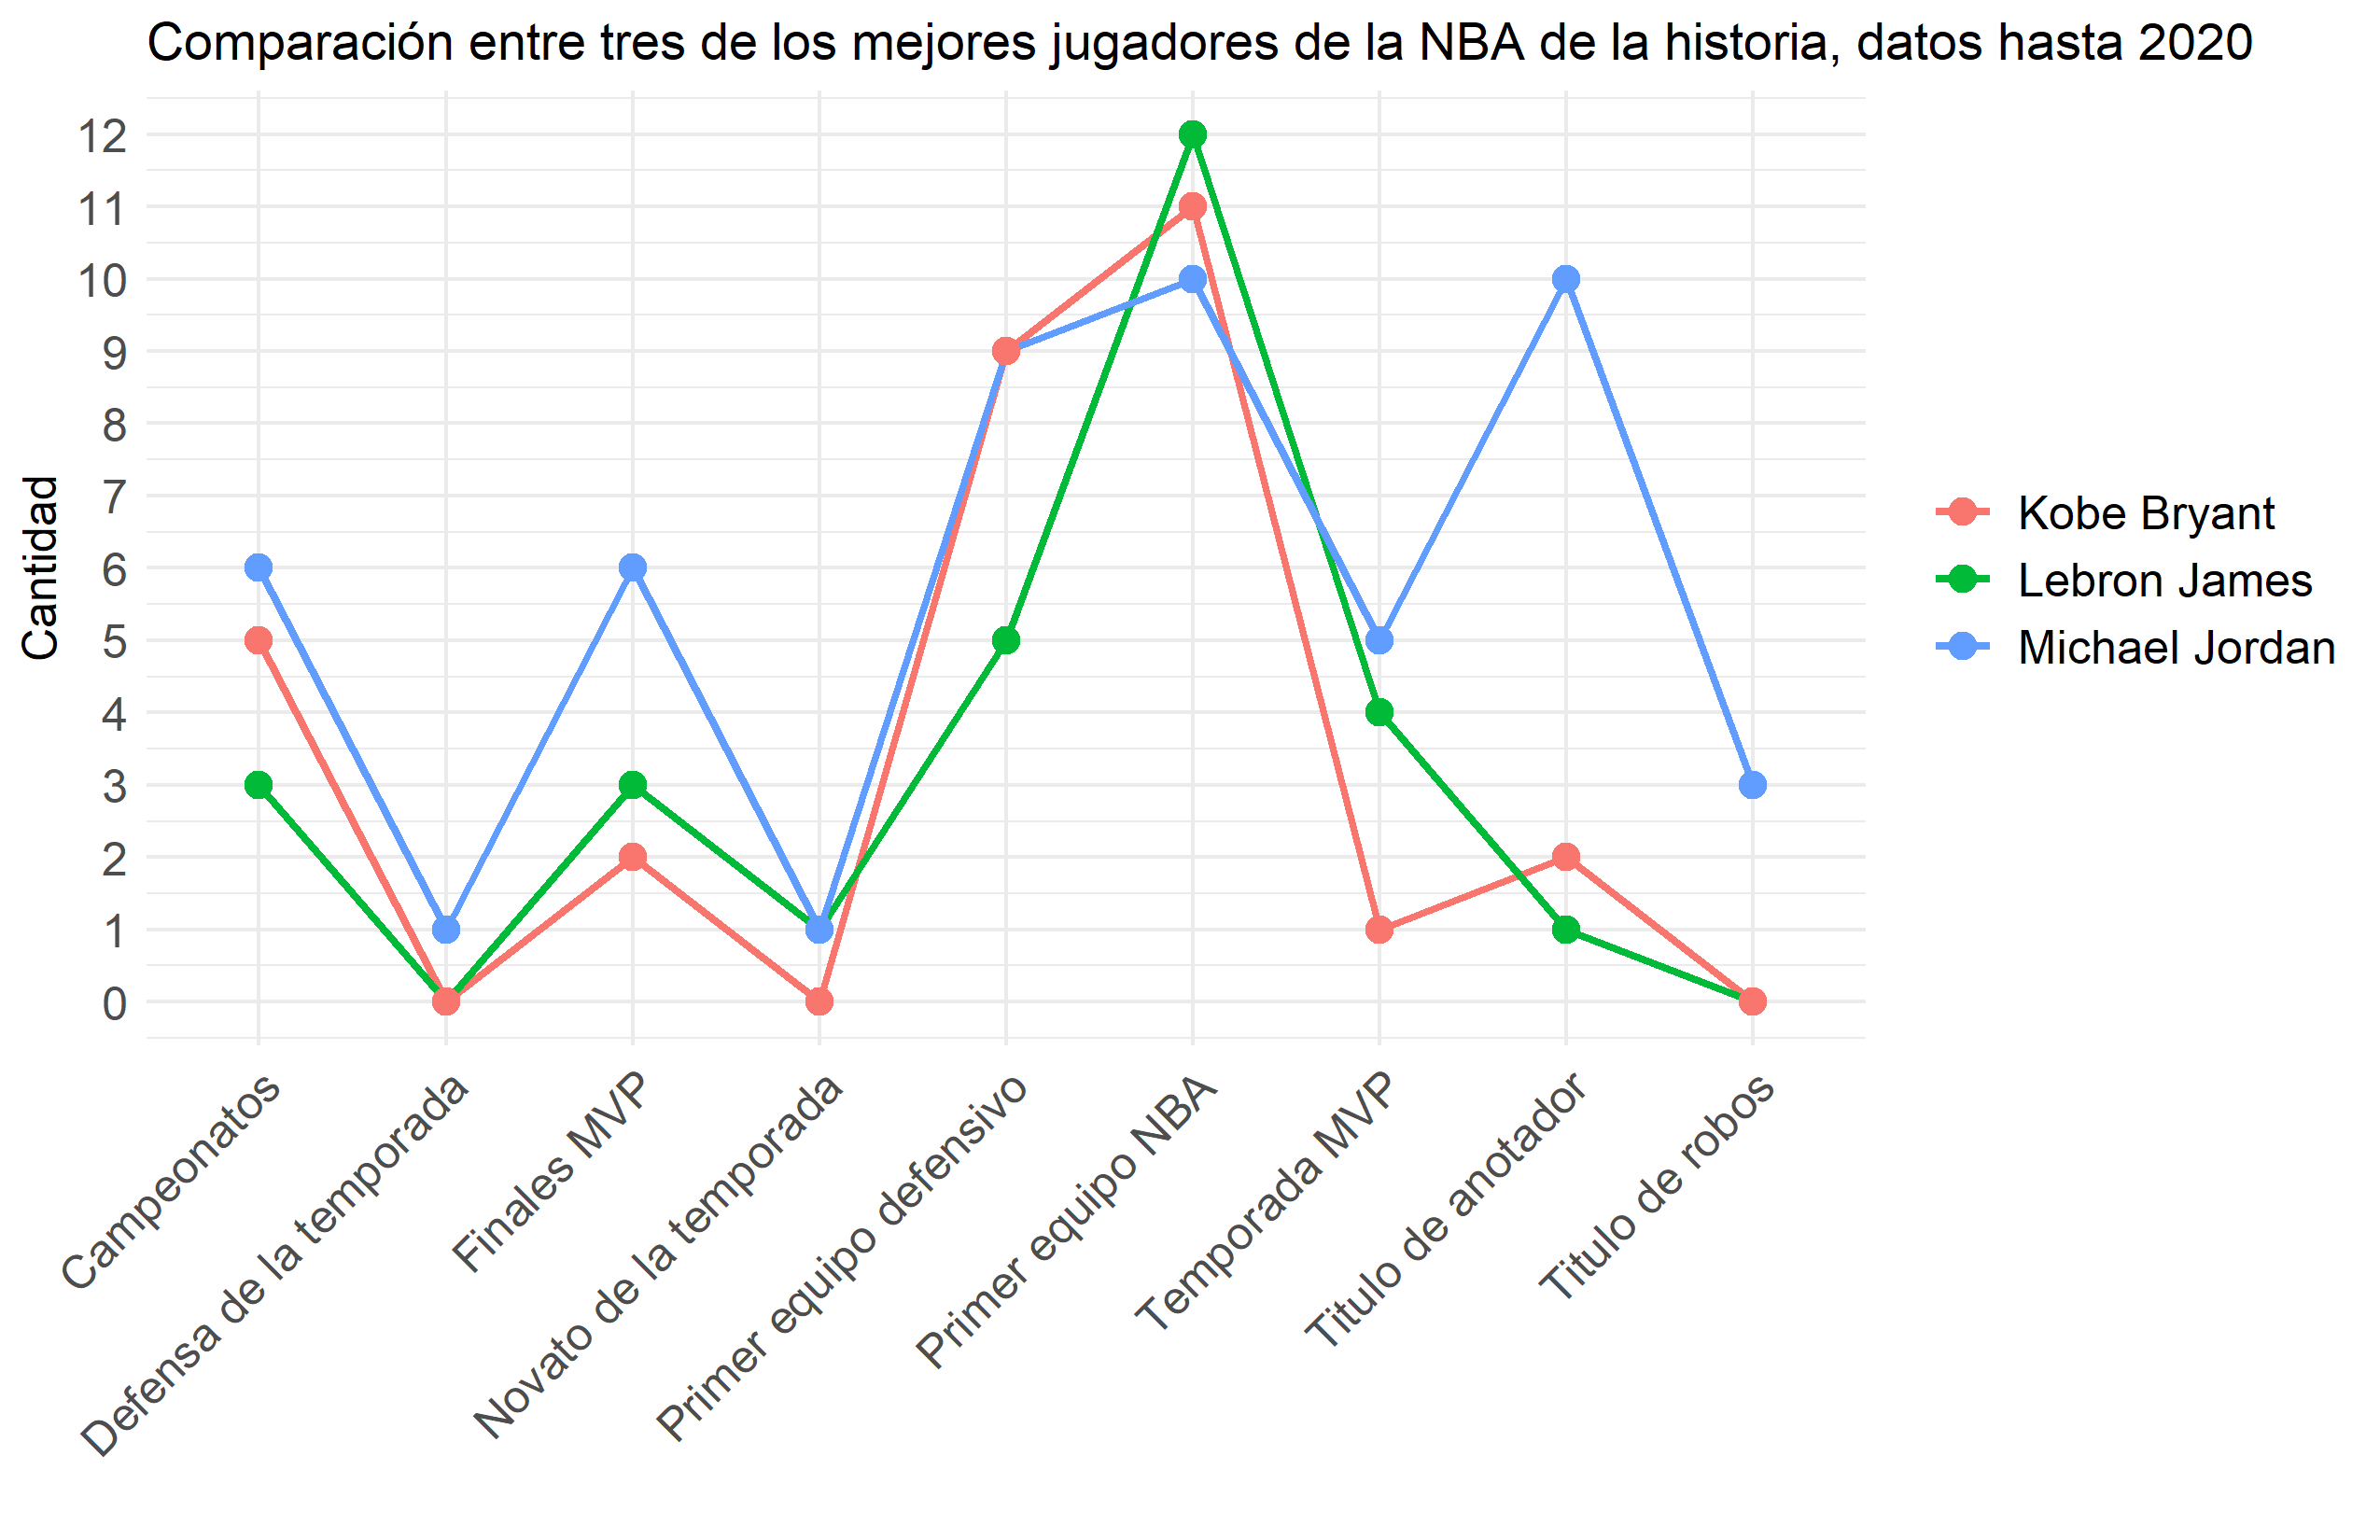

The data file committed next to this chart (first rows):
Name, Reward, Value
Lebron James, Temporada MVP, 4
Lebron James, Finales MVP, 3
Lebron James, Primer equipo NBA, 12
Lebron James, Primer equipo defensivo, 5
Lebron James, Defensa de la temporada, 0
Lebron James, Titulo de anotador, 1
Lebron James, Titulo de robos, 0
Lebron James, Novato de la temporada, 1
Lebron James, Campeonatos, 3
Michael Jordan, Temporada MVP, 5
Michael Jordan, Finales MVP, 6
Michael Jordan, Primer equipo NBA, 10
Michael Jordan, Primer equipo defensivo, 9
Michael Jordan, Defensa de la temporada, 1
Michael Jordan, Titulo de anotador, 10
Michael Jordan, Titulo de robos, 3
Michael Jordan, Novato de la temporada, 1
Michael Jordan, Campeonatos, 6
Kobe Bryant, Temporada MVP, 1
Kobe Bryant, Finales MVP, 2
Kobe Bryant, Primer equipo NBA, 11
Kobe Bryant, Primer equipo defensivo, 9
Kobe Bryant, Defensa de la temporada, 0
Kobe Bryant, Titulo de anotador, 2
Kobe Bryant, Titulo de robos, 0
Kobe Bryant, Novato de la temporada, 0
Kobe Bryant, Campeonatos, 5
